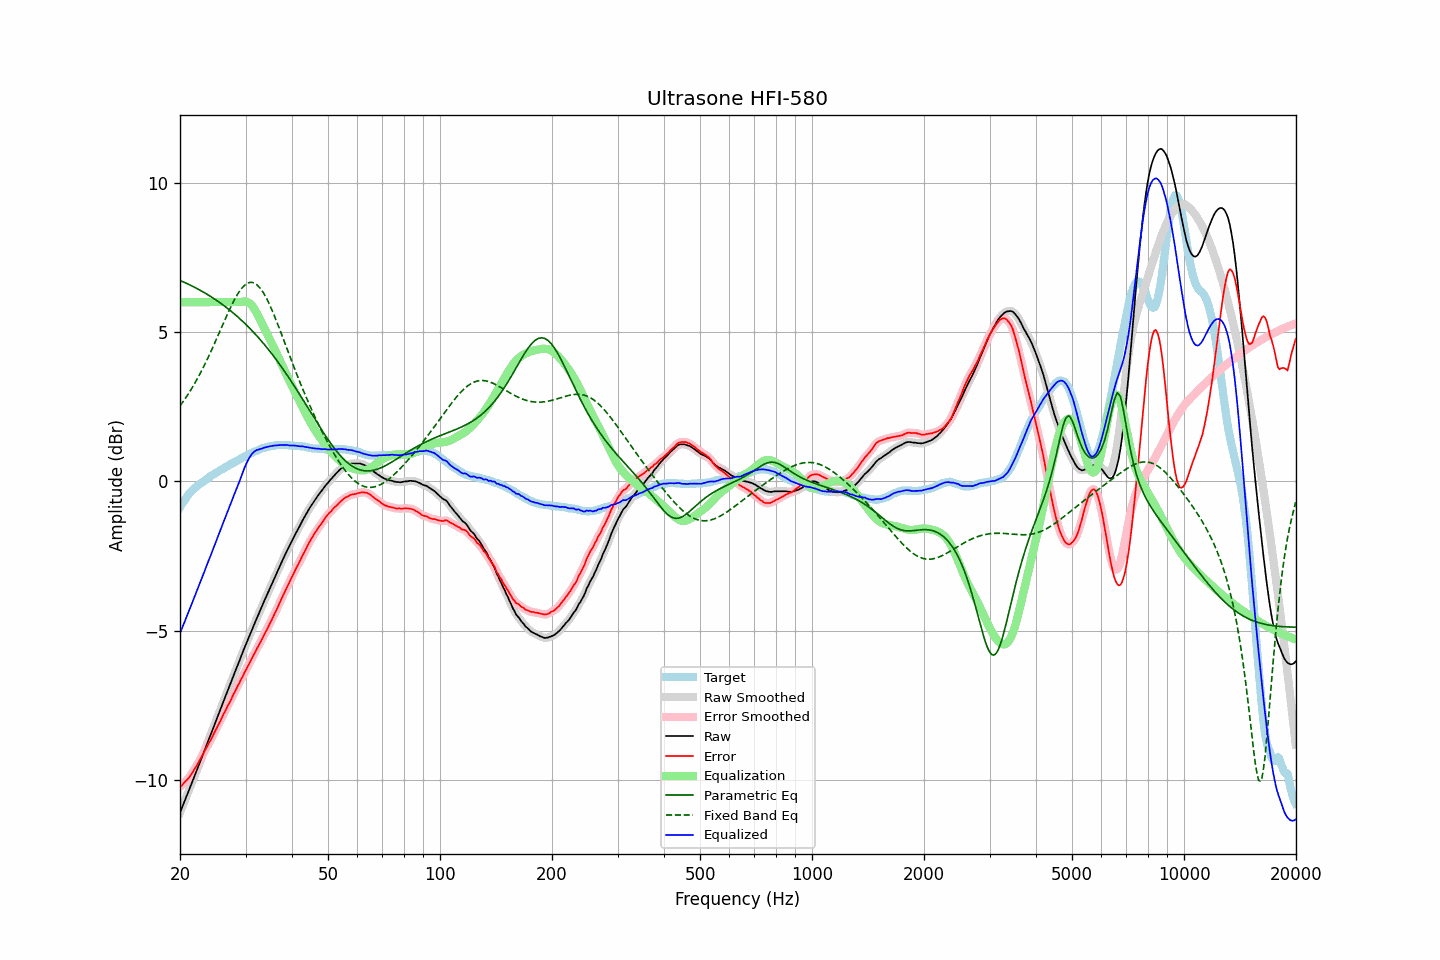

Values plotted in this chart, from the file beside it:
frequency, raw, error, smoothed, error_smoothed, equalization, parametric_eq, fixed_band_eq, equalized_raw, equalized_smoothed, target
20.00, -11.08, -10.22, -11.08, -10.22, 6.00, 6.72, 2.53, -5.08, -5.08, -0.86
20.20, -10.95, -10.18, -10.95, -10.17, 6.00, 6.70, 2.60, -4.95, -4.95, -0.77
20.40, -10.81, -10.12, -10.81, -10.12, 6.00, 6.68, 2.67, -4.81, -4.81, -0.69
20.61, -10.68, -10.06, -10.68, -10.06, 6.00, 6.65, 2.75, -4.68, -4.68, -0.63
20.81, -10.54, -10.01, -10.54, -10.01, 6.00, 6.63, 2.83, -4.54, -4.54, -0.53
21.02, -10.41, -9.96, -10.41, -9.95, 6.00, 6.60, 2.91, -4.41, -4.41, -0.45
21.23, -10.27, -9.88, -10.27, -9.88, 6.00, 6.58, 3.00, -4.27, -4.27, -0.39
21.44, -10.14, -9.80, -10.14, -9.80, 6.00, 6.55, 3.09, -4.14, -4.14, -0.33
21.66, -10.00, -9.72, -10.00, -9.72, 6.00, 6.53, 3.17, -4.00, -4.00, -0.29
21.87, -9.87, -9.63, -9.87, -9.63, 6.00, 6.50, 3.27, -3.87, -3.87, -0.23
22.09, -9.73, -9.54, -9.73, -9.54, 6.00, 6.47, 3.36, -3.73, -3.73, -0.19
22.31, -9.59, -9.45, -9.59, -9.45, 6.00, 6.44, 3.46, -3.59, -3.59, -0.14
22.54, -9.45, -9.36, -9.45, -9.36, 6.00, 6.41, 3.56, -3.45, -3.45, -0.10
22.76, -9.32, -9.26, -9.32, -9.26, 6.00, 6.38, 3.66, -3.32, -3.32, -0.06
22.99, -9.18, -9.15, -9.18, -9.16, 6.00, 6.35, 3.76, -3.18, -3.18, -0.03
23.22, -9.04, -9.05, -9.04, -9.05, 6.00, 6.32, 3.87, -3.04, -3.04, 0.01
23.45, -8.90, -8.95, -8.90, -8.95, 6.00, 6.29, 3.98, -2.90, -2.90, 0.05
23.69, -8.76, -8.85, -8.76, -8.85, 6.00, 6.26, 4.09, -2.76, -2.76, 0.09
23.92, -8.62, -8.75, -8.62, -8.76, 6.00, 6.22, 4.20, -2.62, -2.62, 0.13
24.16, -8.49, -8.67, -8.49, -8.66, 6.00, 6.19, 4.32, -2.49, -2.49, 0.18
24.40, -8.35, -8.56, -8.35, -8.56, 6.00, 6.16, 4.44, -2.35, -2.35, 0.21
24.65, -8.21, -8.45, -8.21, -8.45, 6.00, 6.12, 4.56, -2.21, -2.21, 0.24
24.89, -8.07, -8.34, -8.07, -8.34, 6.00, 6.09, 4.68, -2.07, -2.07, 0.27
25.14, -7.93, -8.24, -7.93, -8.24, 6.00, 6.05, 4.80, -1.93, -1.93, 0.31
25.39, -7.79, -8.13, -7.79, -8.13, 6.00, 6.01, 4.92, -1.79, -1.79, 0.34
25.65, -7.65, -8.03, -7.65, -8.02, 6.00, 5.97, 5.05, -1.65, -1.65, 0.38
25.91, -7.51, -7.91, -7.51, -7.91, 6.00, 5.94, 5.17, -1.51, -1.51, 0.40
26.16, -7.37, -7.80, -7.37, -7.80, 6.00, 5.90, 5.29, -1.37, -1.37, 0.43
26.43, -7.23, -7.70, -7.23, -7.69, 6.00, 5.86, 5.41, -1.23, -1.23, 0.47
26.69, -7.09, -7.59, -7.09, -7.59, 6.00, 5.81, 5.53, -1.09, -1.09, 0.50
26.96, -6.95, -7.48, -6.96, -7.48, 6.00, 5.77, 5.65, -0.95, -0.96, 0.52
27.23, -6.82, -7.39, -6.82, -7.38, 6.00, 5.73, 5.77, -0.82, -0.82, 0.56
27.50, -6.68, -7.27, -6.68, -7.27, 6.00, 5.69, 5.88, -0.68, -0.68, 0.59
27.77, -6.54, -7.15, -6.54, -7.16, 6.00, 5.64, 5.99, -0.54, -0.54, 0.61
28.05, -6.40, -7.05, -6.40, -7.05, 6.00, 5.60, 6.09, -0.40, -0.40, 0.65
28.33, -6.27, -6.94, -6.27, -6.94, 6.00, 5.55, 6.19, -0.27, -0.27, 0.67
28.62, -6.13, -6.83, -6.13, -6.84, 6.00, 5.50, 6.28, -0.13, -0.13, 0.70
28.90, -6.00, -6.74, -6.00, -6.73, 6.00, 5.45, 6.36, 0.00, 0.00, 0.74
29.19, -5.86, -6.62, -5.86, -6.63, 6.01, 5.41, 6.44, 0.15, 0.15, 0.76
29.48, -5.72, -6.53, -5.72, -6.52, 6.02, 5.36, 6.50, 0.30, 0.30, 0.81
29.78, -5.58, -6.41, -5.58, -6.41, 6.02, 5.31, 6.56, 0.44, 0.44, 0.83
30.08, -5.45, -6.31, -5.45, -6.31, 6.02, 5.25, 6.60, 0.56, 0.57, 0.86
30.38, -5.32, -6.21, -5.32, -6.20, 6.00, 5.20, 6.63, 0.68, 0.68, 0.88
30.68, -5.19, -6.10, -5.19, -6.10, 5.97, 5.15, 6.65, 0.78, 0.78, 0.91
30.99, -5.06, -5.99, -5.06, -6.00, 5.93, 5.09, 6.66, 0.87, 0.87, 0.93
31.30, -4.93, -5.89, -4.93, -5.89, 5.87, 5.03, 6.66, 0.94, 0.94, 0.96
31.61, -4.80, -5.79, -4.80, -5.79, 5.79, 4.98, 6.64, 0.99, 0.99, 0.99
31.93, -4.68, -5.69, -4.68, -5.69, 5.71, 4.92, 6.61, 1.02, 1.03, 1.01
32.24, -4.55, -5.58, -4.55, -5.58, 5.61, 4.86, 6.58, 1.06, 1.05, 1.03
32.57, -4.43, -5.49, -4.43, -5.48, 5.50, 4.80, 6.52, 1.07, 1.07, 1.06
32.89, -4.30, -5.38, -4.30, -5.38, 5.39, 4.74, 6.46, 1.09, 1.09, 1.08
33.22, -4.18, -5.28, -4.18, -5.28, 5.28, 4.68, 6.38, 1.10, 1.10, 1.10
33.55, -4.05, -5.17, -4.05, -5.17, 5.17, 4.61, 6.30, 1.12, 1.12, 1.12
33.89, -3.93, -5.06, -3.93, -5.07, 5.07, 4.55, 6.21, 1.14, 1.14, 1.13
34.23, -3.81, -4.97, -3.81, -4.96, 4.96, 4.48, 6.11, 1.15, 1.15, 1.16
34.57, -3.69, -4.86, -3.69, -4.86, 4.86, 4.42, 6.00, 1.17, 1.16, 1.17
34.92, -3.57, -4.75, -3.57, -4.75, 4.75, 4.35, 5.88, 1.18, 1.18, 1.17
35.27, -3.45, -4.64, -3.45, -4.64, 4.64, 4.28, 5.76, 1.18, 1.19, 1.19
35.62, -3.33, -4.52, -3.33, -4.52, 4.52, 4.21, 5.63, 1.19, 1.19, 1.19
35.97, -3.21, -4.41, -3.21, -4.41, 4.41, 4.14, 5.50, 1.20, 1.20, 1.20
... 635 more rows
